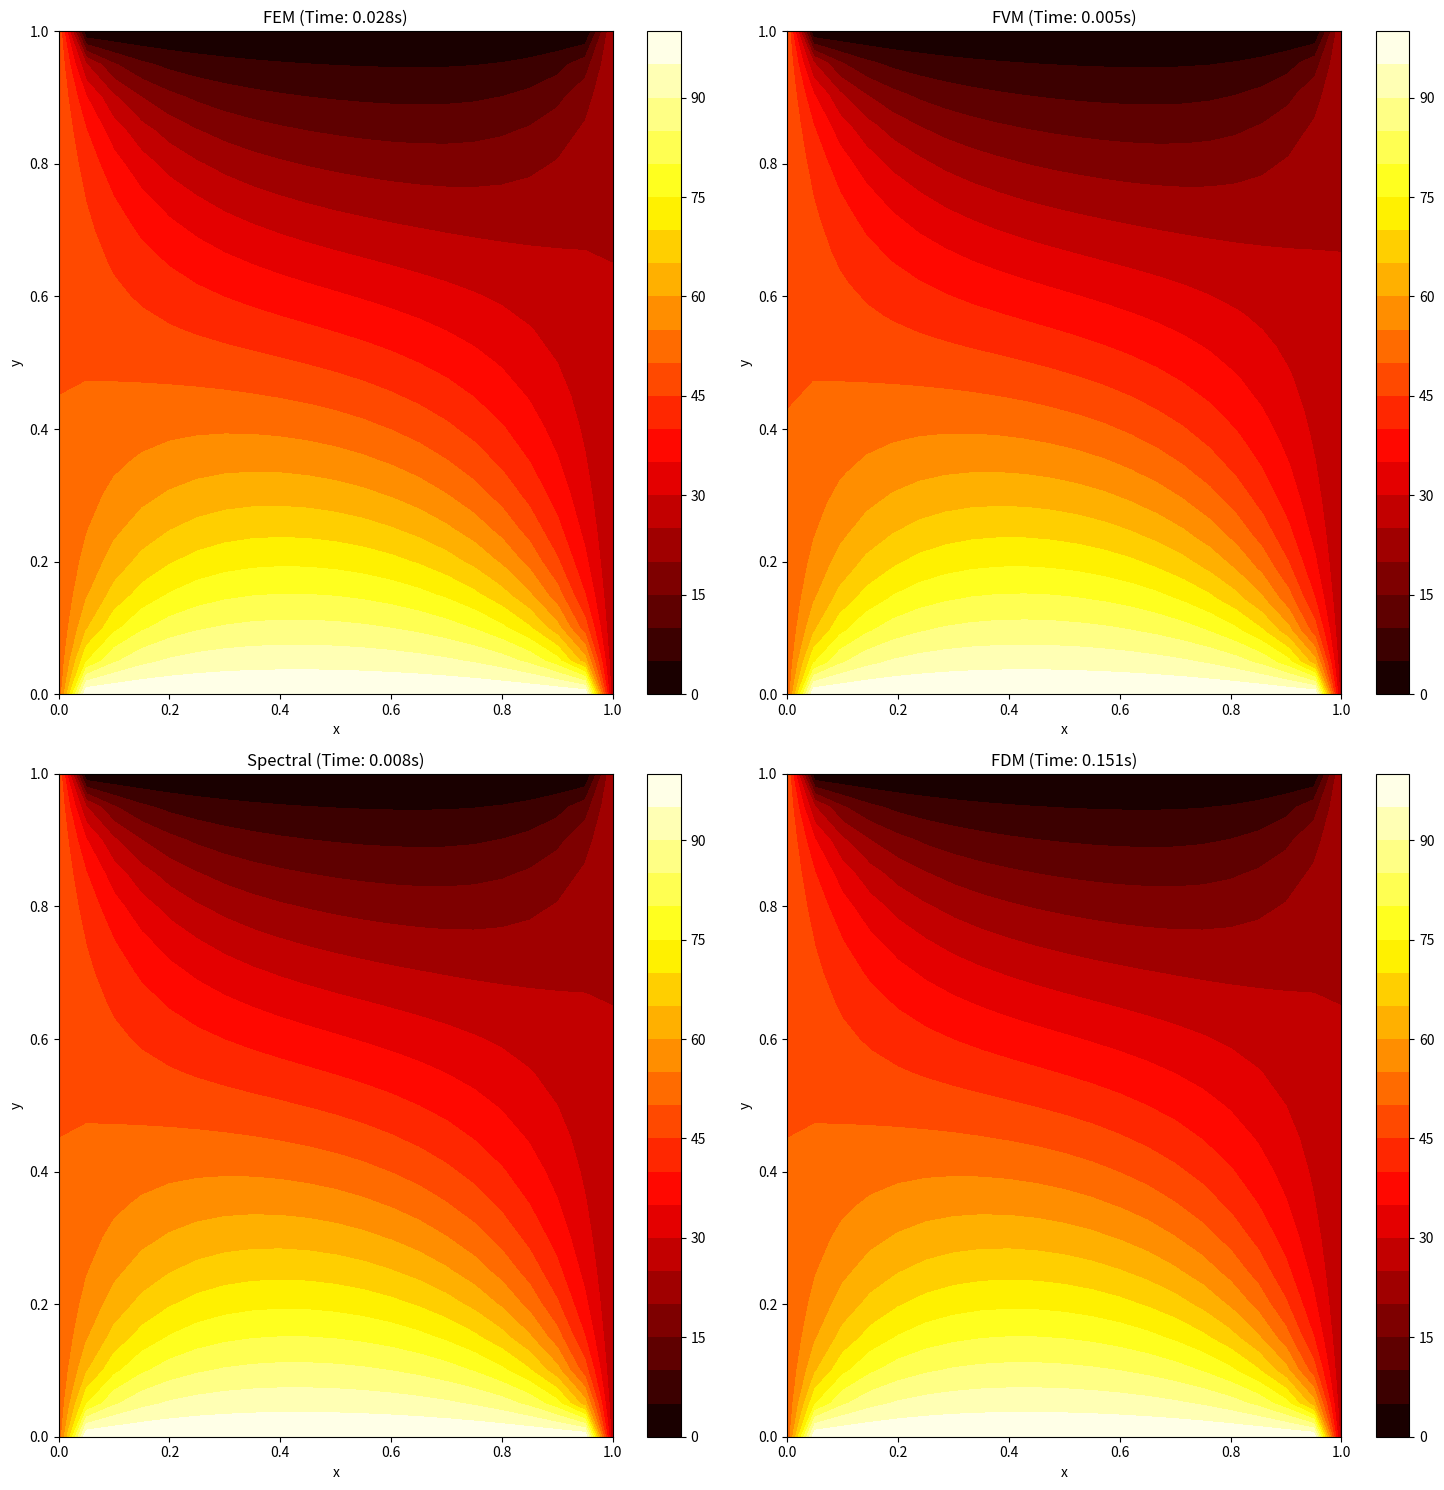

Write the Python code that produced this figure. (Note: this script raises an exception after producing the figure.)
import numpy as np
import matplotlib.pyplot as plt
from scipy.sparse import csr_matrix, lil_matrix
from scipy.sparse.linalg import spsolve
import time


def chebyshev_points(n):
    """Generate Chebyshev points on [-1,1]"""
    return np.cos(np.pi * np.arange(n - 1, -1, -1) / (n - 1))


def fem_2d(nx, ny, Lx, Ly, k, T_bottom, T_top, T_left, T_right):
    """2D heat conduction using Finite Element Method"""
    dx = Lx / nx
    dy = Ly / ny

    n_nodes = (nx + 1) * (ny + 1)
    K = lil_matrix((n_nodes, n_nodes))
    F = np.zeros(n_nodes)

    # Assembly
    for ey in range(ny):
        for ex in range(nx):
            nodes = [
                ey * (nx + 1) + ex,
                ey * (nx + 1) + ex + 1,
                (ey + 1) * (nx + 1) + ex,
                (ey + 1) * (nx + 1) + ex + 1
            ]

            # Element stiffness matrix
            Ke = k / (dx * dy) * np.array([
                [2 * (dx ** 2 + dy ** 2), -2 * dx ** 2, -2 * dy ** 2, 0],
                [-2 * dx ** 2, 2 * (dx ** 2 + dy ** 2), 0, -2 * dy ** 2],
                [-2 * dy ** 2, 0, 2 * (dx ** 2 + dy ** 2), -2 * dx ** 2],
                [0, -2 * dy ** 2, -2 * dx ** 2, 2 * (dx ** 2 + dy ** 2)]
            ]) / (3 * (dx * dy))

            # Assembly
            for i in range(4):
                for j in range(4):
                    K[nodes[i], nodes[j]] += Ke[i, j]

    # Apply boundary conditions
    for i in range(nx + 1):
        # Bottom
        idx = i
        K[idx, :] = 0
        K[idx, idx] = 1
        F[idx] = T_bottom

        # Top
        idx = ny * (nx + 1) + i
        K[idx, :] = 0
        K[idx, idx] = 1
        F[idx] = T_top

    for j in range(ny + 1):
        # Left
        idx = j * (nx + 1)
        K[idx, :] = 0
        K[idx, idx] = 1
        F[idx] = T_left

        # Right
        idx = j * (nx + 1) + nx
        K[idx, :] = 0
        K[idx, idx] = 1
        F[idx] = T_right

    T = spsolve(csr_matrix(K), F)
    return T.reshape((ny + 1, nx + 1))


def fvm_2d(nx, ny, Lx, Ly, k, T_bottom, T_top, T_left, T_right):
    """2D heat conduction using Finite Volume Method"""
    dx = Lx / nx
    dy = Ly / ny

    n_nodes = nx * ny
    A = lil_matrix((n_nodes, n_nodes))
    b = np.zeros(n_nodes)

    for j in range(ny):
        for i in range(nx):
            idx = j * nx + i

            # Central coefficient
            A[idx, idx] = -2 * k * (1 / dx ** 2 + 1 / dy ** 2)

            # Neighbors
            if i > 0:
                A[idx, idx - 1] = k / dx ** 2
            if i < nx - 1:
                A[idx, idx + 1] = k / dx ** 2
            if j > 0:
                A[idx, idx - nx] = k / dy ** 2
            if j < ny - 1:
                A[idx, idx + nx] = k / dy ** 2

            # Boundary conditions
            if i == 0: b[idx] -= k * T_left / dx ** 2
            if i == nx - 1: b[idx] -= k * T_right / dx ** 2
            if j == 0: b[idx] -= k * T_bottom / dy ** 2
            if j == ny - 1: b[idx] -= k * T_top / dy ** 2

    T_internal = spsolve(csr_matrix(A), b)
    T = np.zeros((ny + 2, nx + 2))
    T[1:-1, 1:-1] = T_internal.reshape((ny, nx))
    T[0, :] = T_bottom
    T[-1, :] = T_top
    T[:, 0] = T_left
    T[:, -1] = T_right

    return T


def spectral_2d(nx, ny, Lx, Ly, k, T_bottom, T_top, T_left, T_right):
    """2D heat conduction using Spectral Method"""
    x = chebyshev_points(nx)
    y = chebyshev_points(ny)

    x = (x + 1) * Lx / 2
    y = (y + 1) * Ly / 2

    dx = x[1] - x[0]
    dy = y[1] - y[0]

    n = nx * ny
    A = lil_matrix((n, n))
    b = np.zeros(n)

    # Interior points
    for j in range(1, ny - 1):
        for i in range(1, nx - 1):
            idx = j * nx + i
            w = 2 / (x[i + 1] - x[i - 1])
            A[idx, idx] = -2 * k * (w / dx + w / dy)
            A[idx, idx - 1] = k * w / dx
            A[idx, idx + 1] = k * w / dx
            A[idx, idx - nx] = k * w / dy
            A[idx, idx + nx] = k * w / dy

    # Boundary conditions
    for i in range(nx):
        idx = i
        A[idx, :] = 0
        A[idx, idx] = 1
        b[idx] = T_bottom

        idx = (ny - 1) * nx + i
        A[idx, :] = 0
        A[idx, idx] = 1
        b[idx] = T_top

    for j in range(ny):
        idx = j * nx
        A[idx, :] = 0
        A[idx, idx] = 1
        b[idx] = T_left

        idx = j * nx + nx - 1
        A[idx, :] = 0
        A[idx, idx] = 1
        b[idx] = T_right

    T = spsolve(csr_matrix(A), b)
    return T.reshape((ny, nx)), x, y


def fdm_2d(nx, ny, Lx, Ly, k, T_bottom, T_top, T_left, T_right):
    """2D heat conduction using Finite Difference Method"""
    dx = Lx / (nx - 1)
    dy = Ly / (ny - 1)

    T = np.zeros((ny, nx))
    T[0, :] = T_bottom
    T[-1, :] = T_top
    T[:, 0] = T_left
    T[:, -1] = T_right

    cx = k / dx ** 2
    cy = k / dy ** 2
    c = -2 * (cx + cy)

    max_iter = 1000
    tolerance = 1e-6

    for iter in range(max_iter):
        T_old = T.copy()

        for i in range(1, ny - 1):
            for j in range(1, nx - 1):
                T[i, j] = -(cx * (T[i, j - 1] + T[i, j + 1]) +
                            cy * (T[i - 1, j] + T[i + 1, j])) / c

        if np.max(np.abs(T - T_old)) < tolerance:
            break

    return T


# Problem setup
Lx = Ly = 1.0
k = 1.0
nx = ny = 21

# Boundary conditions
T_bottom = 100
T_top = 0
T_left = 50
T_right = 25

# Solve using all methods and measure time
methods = ['FEM', 'FVM', 'Spectral', 'FDM']
times = []
solutions = []

start_time = time.time()
T_fem = fem_2d(nx - 1, ny - 1, Lx, Ly, k, T_bottom, T_top, T_left, T_right)
times.append(time.time() - start_time)
solutions.append(T_fem)

start_time = time.time()
T_fvm = fvm_2d(nx - 1, ny - 1, Lx, Ly, k, T_bottom, T_top, T_left, T_right)
times.append(time.time() - start_time)
solutions.append(T_fvm)

start_time = time.time()
T_spec, x_spec, y_spec = spectral_2d(nx, ny, Lx, Ly, k, T_bottom, T_top, T_left, T_right)
times.append(time.time() - start_time)
solutions.append(T_spec)

start_time = time.time()
T_fdm = fdm_2d(nx, ny, Lx, Ly, k, T_bottom, T_top, T_left, T_right)
times.append(time.time() - start_time)
solutions.append(T_fdm)

# Plotting
fig, axs = plt.subplots(2, 2, figsize=(15, 15))
axs = axs.ravel()

for idx, (method, solution, t) in enumerate(zip(methods, solutions, times)):
    x = np.linspace(0, Lx, solution.shape[1])
    y = np.linspace(0, Ly, solution.shape[0])
    X, Y = np.meshgrid(x, y)

    im = axs[idx].contourf(X, Y, solution, levels=20, cmap='hot')
    axs[idx].set_title(f'{method} (Time: {t:.3f}s)')
    axs[idx].set_xlabel('x')
    axs[idx].set_ylabel('y')
    plt.colorbar(im, ax=axs[idx])

plt.tight_layout()
plt.show()

# Print statistics
print("\nMethod Comparison:")
print("------------------")
for method, solution, t in zip(methods, solutions, times):
    print(f"\n{method}:")
    print(f"Maximum Temperature: {np.max(solution):.2f}")
    print(f"Minimum Temperature: {np.min(solution):.2f}")
    print(f"Computation Time: {t:.3f} seconds")
    print(f"Number of nodes: {solution.size}")

# Compute differences between methods
print("\nSolution Differences (RMS):")
print("--------------------------")
for i, method1 in enumerate(methods):
    for j, method2 in enumerate(methods[i + 1:], i + 1):
        diff = np.sqrt(np.mean((solutions[i][1:-1, 1:-1] - solutions[j][1:-1, 1:-1]) ** 2))
        print(f"{method1} vs {method2}: {diff:.2e}")